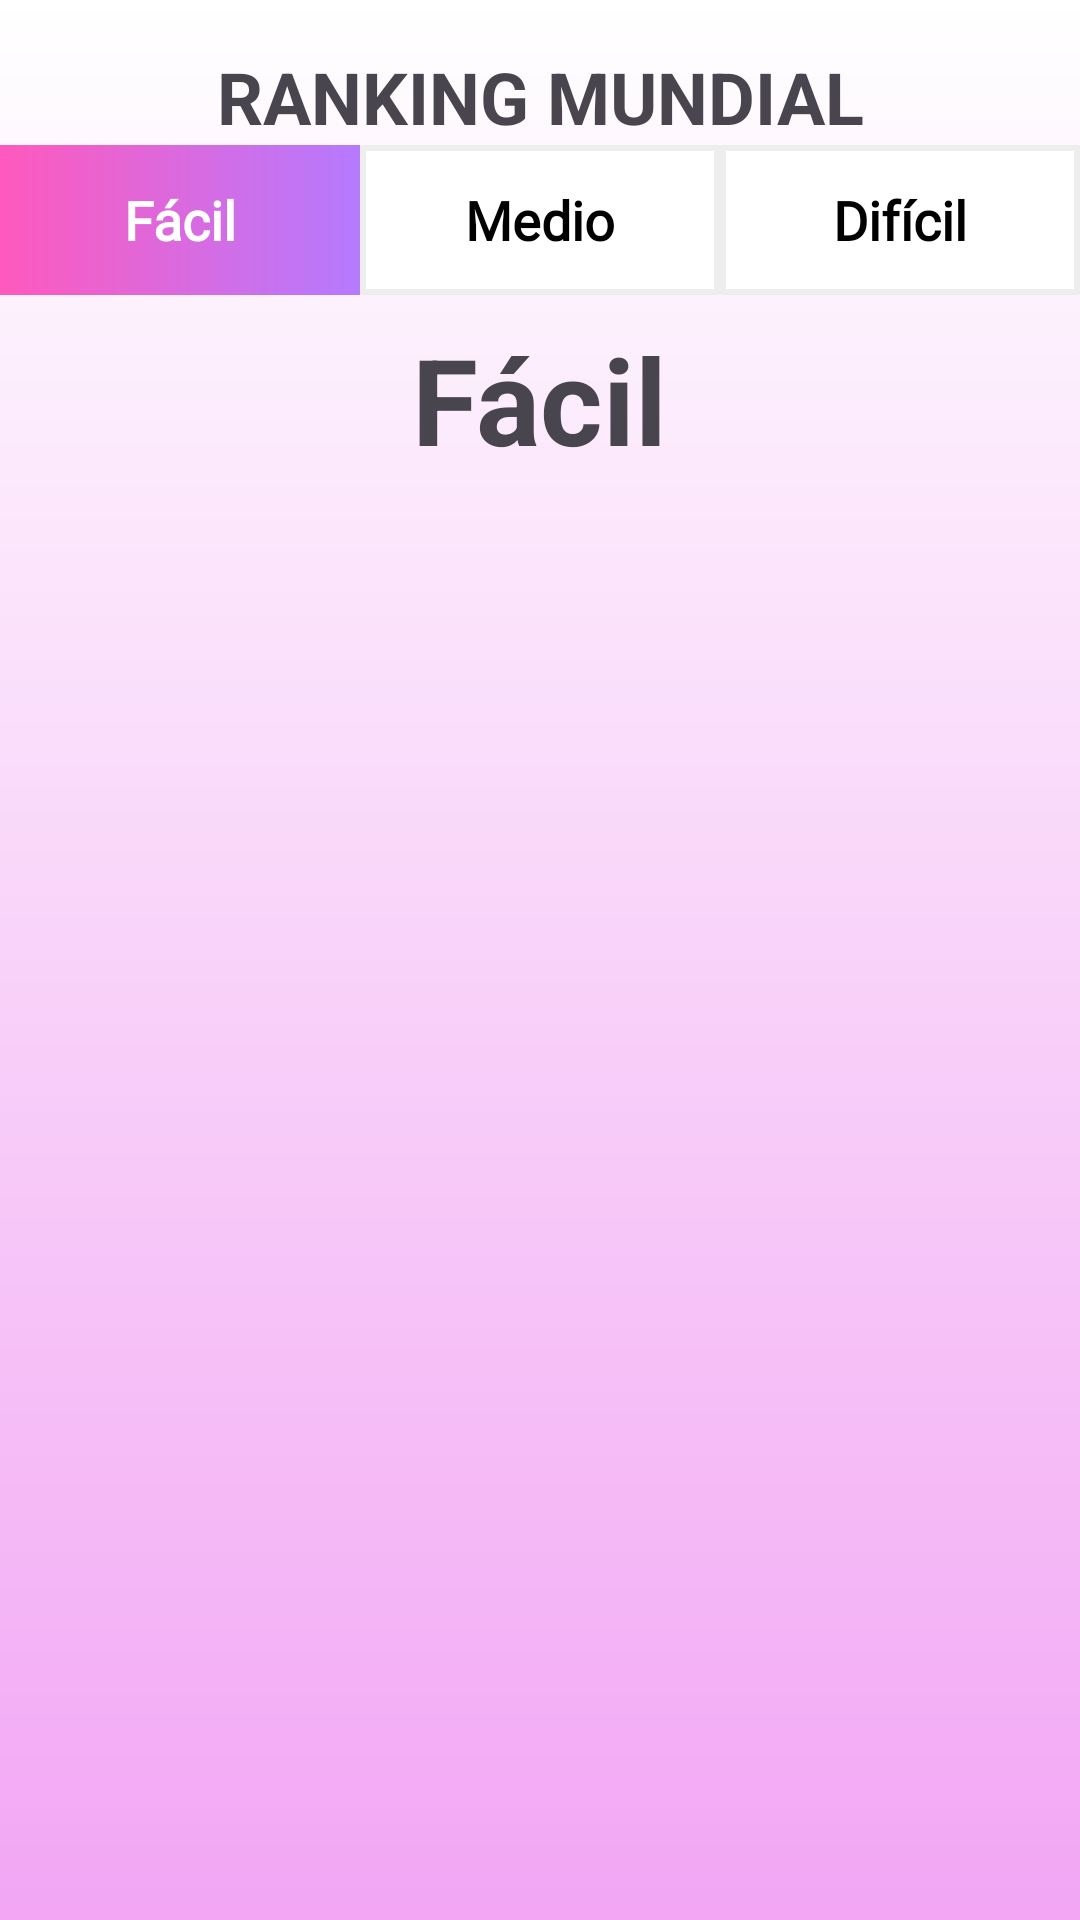

Reconstruct the res/layout file that produces this screen, plus the resources it refers to.
<!-- AndroidManifest.xml: application theme Theme.Harmonia -->
<!-- res/layout/ranking_activity.xml -->
<?xml version="1.0" encoding="utf-8"?>
<androidx.constraintlayout.widget.ConstraintLayout xmlns:android="http://schemas.android.com/apk/res/android"
    xmlns:app="http://schemas.android.com/apk/res-auto"
    xmlns:tools="http://schemas.android.com/tools"
    android:id="@+id/main"
    android:layout_width="match_parent"
    android:layout_height="match_parent"
    android:background="@drawable/style_fondo_degradado"
    tools:context=".activities.RankingActivity">

    <TextView
        android:id="@+id/tvTitle"
        android:layout_width="wrap_content"
        android:layout_height="wrap_content"
        android:layout_marginTop="16dp"
        android:layout_marginBottom="16dp"
        android:text="RANKING MUNDIAL"
        android:textSize="24sp"
        android:textStyle="bold"
        app:layout_constraintEnd_toEndOf="parent"
        app:layout_constraintStart_toStartOf="parent"
        app:layout_constraintTop_toTopOf="parent" />

    <LinearLayout
        android:id="@+id/menu_inferior"
        android:layout_width="match_parent"
        android:layout_height="50dp"
        android:layout_gravity="bottom"
        android:background="@drawable/selector_menu_inferior"
        android:gravity="center"
        android:orientation="horizontal"
        app:layout_constraintEnd_toEndOf="parent"
        app:layout_constraintStart_toStartOf="parent"
        app:layout_constraintTop_toBottomOf="@+id/tvTitle">

        <TextView
            android:id="@+id/btnFacil"
            style="@style/Fuente_kameron"
            android:layout_width="0dp"
            android:layout_height="match_parent"
            android:layout_weight="1"
            android:background="@drawable/style_menu_inferior_perfil_activo"
            android:clickable="true"
            android:focusable="true"
            android:gravity="center"
            android:onClick="irFacil"
            android:text="Fácil"
            android:textColor="@color/blanco"
            android:textSize="18dp"
            android:textStyle="bold" />

        <TextView
            android:id="@+id/btnMedio"
            style="@style/Fuente_kameron"
            android:layout_width="0dp"
            android:layout_height="match_parent"
            android:layout_weight="1"
            android:background="@drawable/style_menu_inferior_perfil_desactivado"
            android:clickable="true"
            android:focusable="true"
            android:gravity="center"
            android:onClick="irMedio"
            android:text="Medio"
            android:textColor="@color/negro"
            android:textSize="18dp"
            android:textStyle="bold" />

        <TextView
            android:id="@+id/btnDificil"
            style="@style/Fuente_kameron"
            android:layout_width="0dp"
            android:layout_height="match_parent"
            android:layout_weight="1"
            android:background="@drawable/style_menu_inferior_perfil_desactivado"
            android:clickable="true"
            android:focusable="true"
            android:gravity="center"
            android:onClick="irDificil"
            android:text="Difícil"
            android:textColor="@color/negro"
            android:textSize="18dp"
            android:textStyle="bold" />
    </LinearLayout>

    
    <LinearLayout
        android:id="@+id/llTitles"
        android:layout_width="wrap_content"
        android:layout_height="wrap_content"
        android:orientation="vertical"
        app:layout_constraintEnd_toEndOf="parent"
        app:layout_constraintStart_toStartOf="parent"
        app:layout_constraintTop_toBottomOf="@+id/menu_inferior">

        <TextView
            android:id="@+id/tvFacil"
            android:layout_width="wrap_content"
            android:layout_height="wrap_content"
            android:layout_marginTop="8dp"
            android:text="Fácil"
            android:textSize="40sp"
            android:textStyle="bold"
            android:visibility="visible" />

        <TextView
            android:id="@+id/tvMedio"
            android:layout_width="wrap_content"
            android:layout_height="wrap_content"
            android:layout_marginTop="8dp"
            android:text="Medio"
            android:textSize="40sp"
            android:textStyle="bold"
            android:visibility="gone" />

        <TextView
            android:id="@+id/tvDificil"
            android:layout_width="wrap_content"
            android:layout_height="wrap_content"
            android:layout_marginTop="8dp"
            android:text="Difícil"
            android:textSize="40sp"
            android:textStyle="bold"
            android:visibility="gone" />
    </LinearLayout>

    
    <androidx.recyclerview.widget.RecyclerView
        android:id="@+id/recyclerView1"
        android:layout_width="0dp"
        android:layout_height="0dp"
        android:layout_marginTop="8dp"
        app:layout_constraintBottom_toBottomOf="parent"
        app:layout_constraintEnd_toEndOf="parent"
        app:layout_constraintStart_toStartOf="parent"
        app:layout_constraintTop_toBottomOf="@+id/llTitles" />

    <androidx.recyclerview.widget.RecyclerView
        android:id="@+id/recyclerView2"
        android:layout_width="0dp"
        android:layout_height="0dp"
        android:layout_marginTop="8dp"
        android:visibility="gone"
        app:layout_constraintBottom_toBottomOf="parent"
        app:layout_constraintEnd_toEndOf="parent"
        app:layout_constraintStart_toStartOf="parent"
        app:layout_constraintTop_toBottomOf="@+id/llTitles" />

    <androidx.recyclerview.widget.RecyclerView
        android:id="@+id/recyclerView3"
        android:layout_width="0dp"
        android:layout_height="0dp"
        android:layout_marginTop="8dp"
        android:visibility="gone"
        app:layout_constraintBottom_toBottomOf="parent"
        app:layout_constraintEnd_toEndOf="parent"
        app:layout_constraintStart_toStartOf="parent"
        app:layout_constraintTop_toBottomOf="@+id/llTitles" />

    <ImageView
        android:id="@+id/medallaOro"
        android:layout_width="30dp"
        android:layout_height="30dp"
        android:src="@mipmap/medalla_oro"
        android:layout_marginTop="25dp"
        app:layout_constraintStart_toStartOf="parent"
        app:layout_constraintTop_toBottomOf="@+id/llTitles"
        android:alpha="0"/>

    <ImageView
        android:id="@+id/medallaPlata"
        android:layout_width="30dp"
        android:layout_height="30dp"
        android:src="@mipmap/medalla_plata"
        android:layout_marginTop="15dp"
        app:layout_constraintStart_toStartOf="parent"
        app:layout_constraintTop_toBottomOf="@+id/medallaOro"
        android:alpha="0"/>

    <ImageView
        android:id="@+id/medallaBronce"
        android:layout_width="30dp"
        android:layout_height="30dp"
        android:src="@mipmap/medalla_bronce"
        android:layout_marginTop="15dp"
        app:layout_constraintStart_toStartOf="parent"
        app:layout_constraintTop_toBottomOf="@+id/medallaPlata"
        android:alpha="0"/>

</androidx.constraintlayout.widget.ConstraintLayout>
<!-- resources referenced by this layout -->
<resources>
  <color name="blanco">#FFFFFFFF</color>
  <color name="negro">#FF000000</color>
  <!-- drawable selector_menu_inferior (drawable) -->
  <selector xmlns:android="http://schemas.android.com/apk/res/android">
      <item android:state_selected="true">
          <shape android:shape="rectangle">
              <gradient android:startColor="@color/rosa" android:endColor="@color/morado" android:type="linear"/>
          </shape>
      </item>
      <item>
          <shape android:shape="rectangle">
              <solid android:color="@android:color/transparent" />
          </shape>
      </item>
  </selector>
  <!-- drawable style_fondo_degradado (drawable) -->
  <?xml version="1.0" encoding="utf-8"?>
  <shape xmlns:android="http://schemas.android.com/apk/res/android">
      <gradient
          android:angle="90" android:startColor="@color/principal" android:endColor="@color/blanco"
          android:type="linear"/>
  
  </shape>
  <!-- drawable style_menu_inferior_perfil_activo (drawable) -->
  <?xml version="1.0" encoding="utf-8"?>
  <shape android:shape="rectangle" xmlns:android="http://schemas.android.com/apk/res/android">
      <gradient
          android:startColor="@color/rosa"
          android:endColor="@color/moradoClaro"
          android:type="linear"/>
  </shape>
  <!-- drawable style_menu_inferior_perfil_desactivado (drawable) -->
  <?xml version="1.0" encoding="utf-8"?>
  <shape android:shape="rectangle" xmlns:android="http://schemas.android.com/apk/res/android">
      <gradient
          android:startColor="@color/blanco"
          android:endColor="@color/blanco"
          android:type="linear"/>
      <stroke android:width="2dp" android:color="@color/grisMuyClaro"/>
  </shape>
  <!-- mipmap medalla_bronce: png bitmap (mipmap, 174533 bytes) -->
  <!-- mipmap medalla_oro: png bitmap (mipmap, 137280 bytes) -->
  <!-- mipmap medalla_plata: png bitmap (mipmap, 156123 bytes) -->
  <style name="Fuente_kameron" parent="TextAppearance.AppCompat.Headline">
          <item name="android:fontFamily">@font/kameronregular</item>
      </style>
  <style name="Theme.Harmonia" parent="Base.Theme.Harmonia" />
  <color name="rosa">#FF59BD</color>
  <color name="morado">#9E51FF</color>
  <color name="principal">#F2A6F4</color>
  <color name="moradoClaro">#B57AFF</color>
  <color name="grisMuyClaro">#EEEEEE</color>
  <style name="Base.Theme.Harmonia" parent="Theme.Material3.DayNight.NoActionBar">
          
          
      </style>
</resources>
